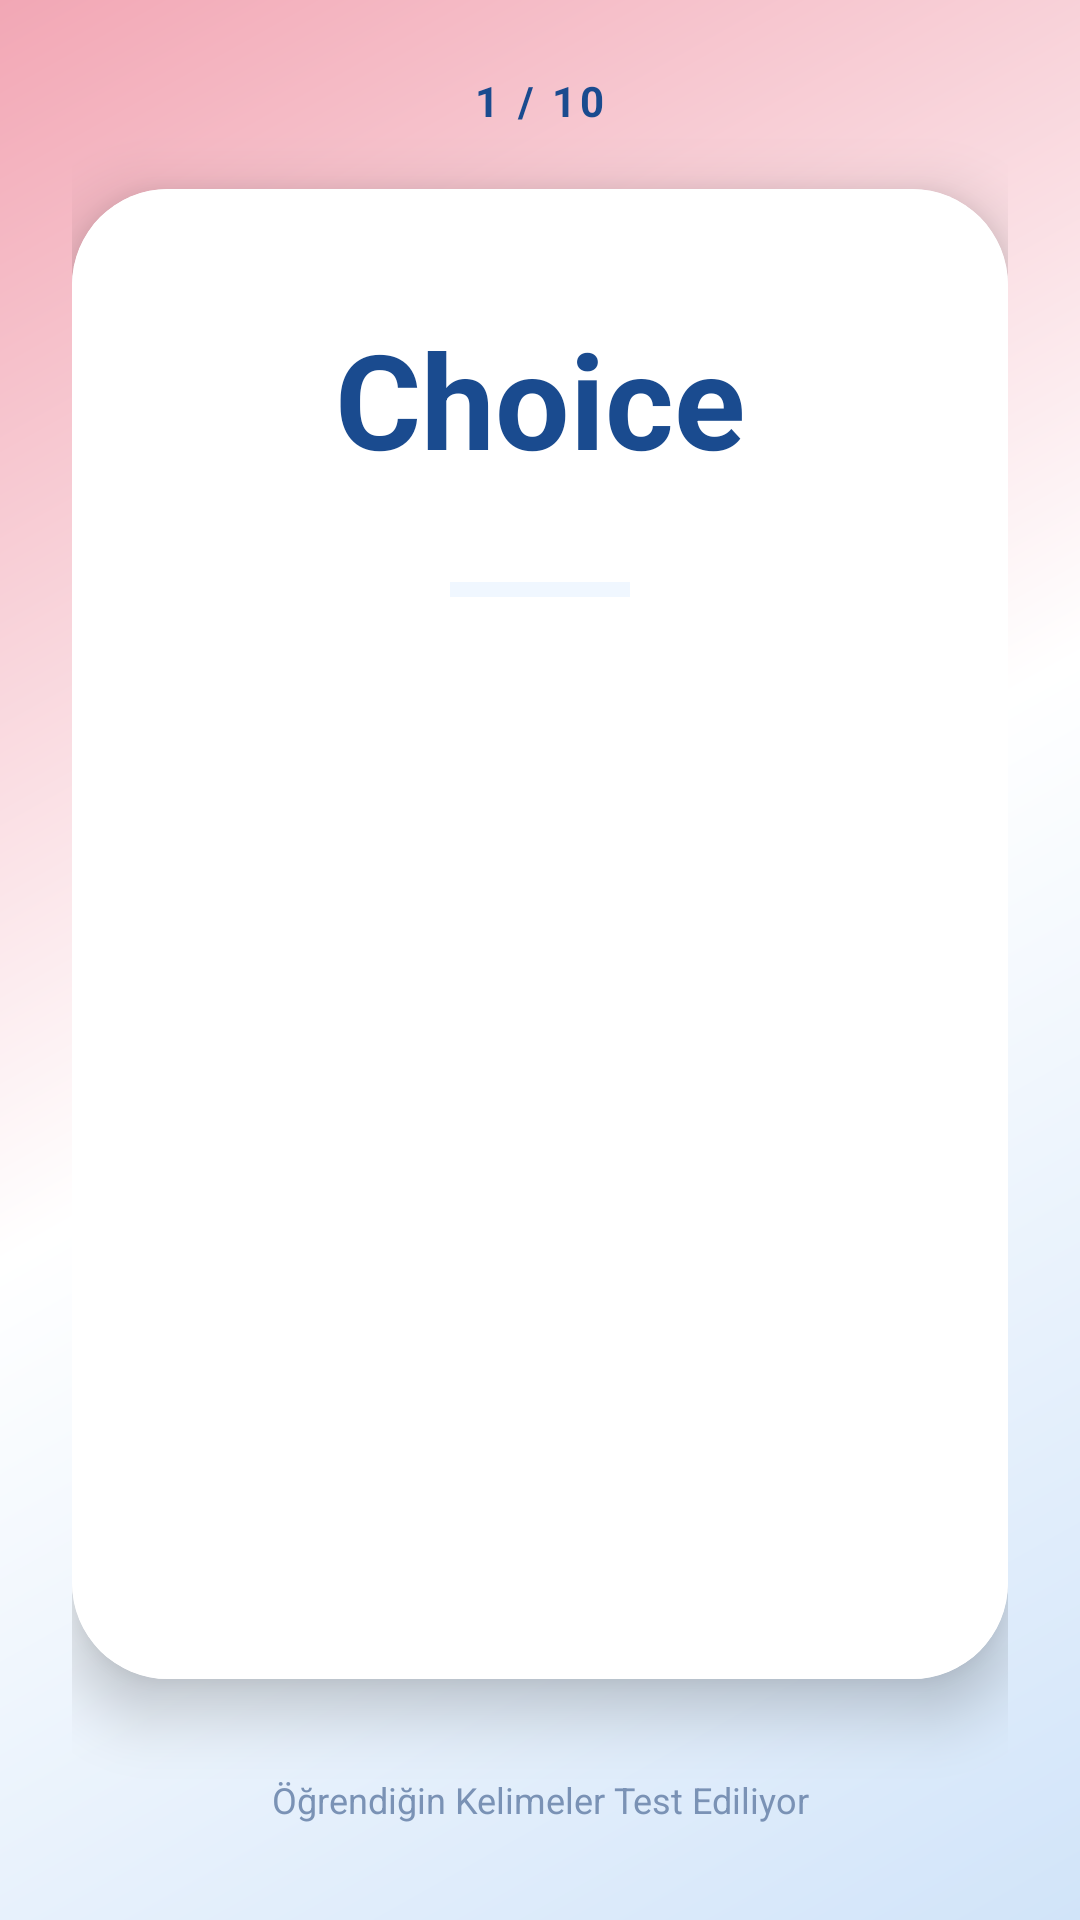

The Android layout XML behind this screen, and the referenced resources:
<!-- AndroidManifest.xml: application theme Theme.Wordleloop -->
<!-- res/layout/activity_quiz.xml -->
<?xml version="1.0" encoding="utf-8"?>
<androidx.constraintlayout.widget.ConstraintLayout xmlns:android="http://schemas.android.com/apk/res/android"
    xmlns:app="http://schemas.android.com/apk/res-auto"
    android:layout_width="match_parent"
    android:layout_height="match_parent"
    android:background="@drawable/background_gradient"
    android:padding="24dp">

    <TextView
        android:id="@+id/tvProgress"
        android:layout_width="wrap_content"
        android:layout_height="wrap_content"
        android:letterSpacing="0.1"
        android:text="1 / 10"
        android:textColor="#1A4B8F"
        android:textSize="14sp"
        android:textStyle="bold"
        app:layout_constraintEnd_toEndOf="parent"
        app:layout_constraintStart_toStartOf="parent"
        app:layout_constraintTop_toTopOf="parent" />

    <androidx.cardview.widget.CardView
        android:id="@+id/quizCard"
        android:layout_width="match_parent"
        android:layout_height="0dp"
        android:layout_marginTop="20dp"
        android:layout_marginBottom="32dp"
        app:cardCornerRadius="32dp"
        app:cardElevation="12dp"
        app:layout_constraintBottom_toTopOf="@+id/footerInfo"
        app:layout_constraintTop_toBottomOf="@id/tvProgress">

        <FrameLayout
            android:layout_width="match_parent"
            android:layout_height="match_parent">

            <LinearLayout
                android:id="@+id/layoutQuestion"
                android:layout_width="match_parent"
                android:layout_height="match_parent"
                android:background="#FFFFFF"
                android:gravity="center"
                android:orientation="vertical"
                android:padding="24dp"
                android:visibility="visible">

                <TextView
                    android:id="@+id/tvQuestionWord"
                    android:layout_width="wrap_content"
                    android:layout_height="wrap_content"
                    android:text="Choice"
                    android:textColor="#1A4B8F"
                    android:textSize="44sp"
                    android:textStyle="bold" />

                <View
                    android:layout_width="60dp"
                    android:layout_height="5dp"
                    android:layout_marginVertical="32dp"
                    android:background="#F0F7FF" />

                <android.widget.Button
                    android:id="@+id/btnOption1"
                    style="@style/QuizOptionButtonStyle" />

                <android.widget.Button
                    android:id="@+id/btnOption2"
                    style="@style/QuizOptionButtonStyle" />

                <android.widget.Button
                    android:id="@+id/btnOption3"
                    style="@style/QuizOptionButtonStyle" />

                <android.widget.Button
                    android:id="@+id/btnOption4"
                    style="@style/QuizOptionButtonStyle" />
            </LinearLayout>

            <LinearLayout
                android:id="@+id/layoutErrorDetail"
                android:layout_width="match_parent"
                android:layout_height="match_parent"
                android:background="#FFFFFF"
                android:gravity="center"
                android:orientation="vertical"
                android:padding="32dp"
                android:visibility="gone">

                <TextView
                    android:layout_width="wrap_content"
                    android:layout_height="wrap_content"
                    android:letterSpacing="0.1"
                    android:text="DOĞRU ANLAM"
                    android:textColor="#800020"
                    android:textSize="20sp"
                    android:textStyle="bold" />

                <TextView
                    android:id="@+id/tvCorrectMeaning"
                    android:layout_width="wrap_content"
                    android:layout_height="wrap_content"
                    android:layout_marginTop="12dp"
                    android:textColor="#1A4B8F"
                    android:textSize="36sp"
                    android:textStyle="bold" />

                <TextView
                    android:id="@+id/tvPhoneticAndReading"
                    android:layout_width="wrap_content"
                    android:layout_height="wrap_content"
                    android:layout_marginTop="4dp"
                    android:textColor="#5C789E"
                    android:textSize="20sp"
                    android:textStyle="italic" />

                <View
                    android:layout_width="match_parent"
                    android:layout_height="1.5dp"
                    android:layout_marginVertical="32dp"
                    android:background="#F0F4F8" />

                <TextView
                    android:id="@+id/tvSampleEn"
                    android:layout_width="match_parent"
                    android:layout_height="wrap_content"
                    android:gravity="center"
                    android:lineSpacingExtra="4dp"
                    android:textColor="#2D3436"
                    android:textSize="24sp"
                    android:textStyle="bold" />

                <TextView
                    android:id="@+id/tvSampleTr"
                    android:layout_width="match_parent"
                    android:layout_height="wrap_content"
                    android:layout_marginTop="12dp"
                    android:fontFamily="sans-serif"
                    android:gravity="center"
                    android:textColor="#636E72"
                    android:textSize="17sp"
                    android:textStyle="italic" />

                <androidx.appcompat.widget.AppCompatButton
                    android:id="@+id/btnContinue"
                    android:layout_width="match_parent"
                    android:layout_height="60dp"
                    android:layout_marginTop="48dp"
                    android:background="@drawable/button_background"
                    android:elevation="0dp"
                    android:stateListAnimator="@null"
                    android:text="ANLADIM, DEVAM ET"
                    android:textColor="#FFFFFF"
                    android:textSize="16sp"
                    android:textStyle="bold" />
            </LinearLayout>
        </FrameLayout>
    </androidx.cardview.widget.CardView>

    <TextView
        android:id="@+id/footerInfo"
        android:layout_width="wrap_content"
        android:layout_height="wrap_content"
        android:layout_marginBottom="8dp"
        android:text="Öğrendiğin Kelimeler Test Ediliyor"
        android:textColor="#7A92B5"
        android:textSize="12sp"
        app:layout_constraintBottom_toBottomOf="parent"
        app:layout_constraintEnd_toEndOf="parent"
        app:layout_constraintStart_toStartOf="parent" />

</androidx.constraintlayout.widget.ConstraintLayout>
<!-- resources referenced by this layout -->
<resources>
  <!-- drawable background_gradient (drawable) -->
  <?xml version="1.0" encoding="utf-8"?>
  <shape xmlns:android="http://schemas.android.com/apk/res/android"
      android:shape="rectangle">
      <gradient
          android:angle="135"
          android:startColor="#D1E4F9"
          android:centerColor="#FFFFFF"
          android:endColor="#F2A7B5"
          android:type="linear" />
  </shape>
  <!-- drawable button_background (drawable) -->
  <shape xmlns:android="http://schemas.android.com/apk/res/android">
      <gradient
          android:startColor="#1A4B8F"
          android:endColor="#8F1A30"
          android:angle="0" />
      <corners android:radius="12dp" />
  </shape>
  <style name="QuizOptionButtonStyle" parent="Widget.MaterialComponents.Button.OutlinedButton">
          <item name="android:layout_width">match_parent</item>
          <item name="android:layout_height">60dp</item>
          <item name="android:layout_marginBottom">12dp</item>
          <item name="android:textAllCaps">false</item>
          <item name="android:textSize">16sp</item>
          <item name="android:textColor">#1A4B8F</item>
          <item name="strokeColor">#1A4B8F</item>
          <item name="strokeWidth">2dp</item>
          <item name="cornerRadius">12dp</item>
          <item name="backgroundTint">@color/white</item>
      </style>
  <style name="Theme.Wordleloop" parent="Base.Theme.Wordleloop" />
  <color name="white">#FFFFFFFF</color>
  <style name="Base.Theme.Wordleloop" parent="Theme.Material3.DayNight.NoActionBar">
          
      </style>
</resources>
